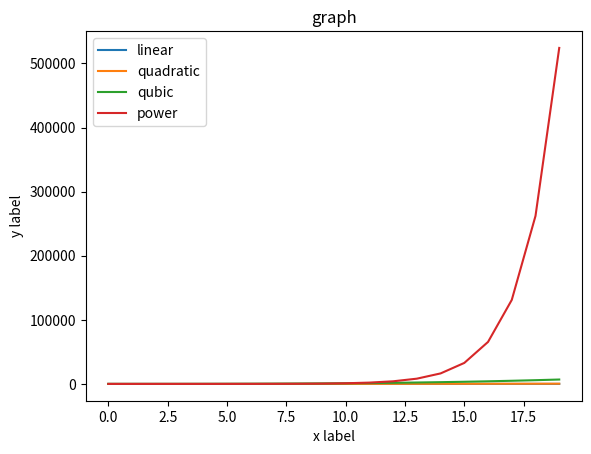

Write Python code to recreate this figure.
import matplotlib.pyplot as plt

x = [n for n in range(0, 20)]
y = [pow(n, 2) for n in range(0, 20)]
z = [n**3 for n in range(0, 20)]
power = [pow(2, n) for n in range(0, 20)]

plt.plot(x, x, label='linear')
plt.plot(x, y, label='quadratic')
plt.plot(x, z, label='qubic')
plt.plot(x, power, label='power')
plt.xlabel('x label')
plt.ylabel('y label')
plt.title('graph')
plt.legend()
plt.show()
